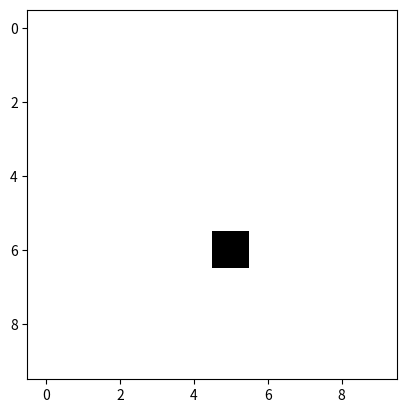

This chart was generated by the following Python code: (Note: this script raises an exception after producing the figure.)
import numpy as np
from matplotlib import pyplot as plt
from matplotlib import animation

# Set the dimensions of the grid
dim = 10
# Set the number of steps the ant should take
ant_steps = 2000
# Build a corresponding numpy array of dimensions (dim,dim)
grid = np.array(np.zeros((dim, dim)))
# Define a variable to represent the current ant_position of the ant on the board
ant_pos = np.array([[int(dim/2)], [int(dim/2)]])
# Define a variable to represent the direction ant is currently moving
direction = np.matrix([[1], [0]])

# Clockwise rotation matrix
clockwise_rot     = np.array([[0, 1], [-1, 0]])
# Anti-clockwise rotation matrix
anticlockwise_rot = np.array([[0, -1], [1, 0]])
def move_ant(grid, ant_pos, direction):
    '''
    Controls the movement of the ant by a single square

    This function takes the current position and the direction of the ant and updates it via the 2 rules specified above as it takes its next stdep. It then updates the new position, direction and square colour for the next step.

    Parameters:
    grid (np.array)      : This is the grid of dimension, dim, that the ant moves around on
    ant_pos (np.array)   : This represents the ants' position defined as a numpy array of its x,y coordinate on the grid
    direction(np.matrix) : This represents the direction that the ant will move in on this step. 

    Returns:
    None: No explicit return 
    '''
    ant_pos[:] = ant_pos + direction
    print(ant_pos)
    if any(i == dim or i == 0 for i in ant_pos):
        print("Hit the edge of the board!")
        exit()
    elif grid[ant_pos[0, 0], ant_pos[1, 0]] == 0:  # landed on white
        grid[ant_pos[0, 0], ant_pos[1, 0]] = 1 # As landed on white square, change to black square
        direction[:] = clockwise_rot * direction
    else:
        grid[ant_pos[0, 0], ant_pos[1, 0]] = 0
        direction[:] = anticlockwise_rot * direction   

fig = plt.figure()
ax = fig.add_subplot(111)
im = plt.imshow(grid, interpolation='none', cmap='Greys', vmin=0, vmax=1)

time_text = ax.text(0.05, 0.8, '', transform=ax.transAxes)

def animate_ant(x):
    '''
    This function allows for animation of the move_ant function

    Parameters:
    x : This is a dummy variable only required internally by matplotlib. In the documentation is specifies "The first argument will be the next value in frames." The animating function needs to take an argument, which it generated by whatever frames is set to. 

    Returns:
    [Im] : Iterable list, the information required to print the next frame
    '''
    # Execute the moveant function
    move_ant(grid, ant_pos, direction) 
    # Update the grid information for the next frame used in the animation
    im.set_data(grid)
    # Return the information required to print the next frame

    time_text.set_text("Frame no. = %d".format(Test))

    return [im]

anim = animation.FuncAnimation(fig, animate_ant,
                               frames=ant_steps, interval=20, blit=True,
                               repeat=False)

# Hide the x axis ticks and labels
ax.axes.xaxis.set_visible(False)
# Hide the y axis ticks and labels
ax.axes.yaxis.set_visible(False)

#anim.save('Langtons_ant.mp4', writer='ffmpeg')
plt.show()